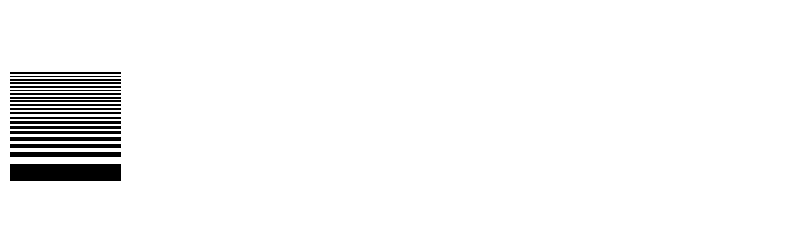

This chart was generated by the following Python code:
import numpy as np
import matplotlib.pyplot as plt
from matplotlib.colors import ListedColormap

def update_potential(potential, axes, cmap):
    # pc_pad = np.pad(potential, pad_width=1, mode='reflect')
    pc_pad = np.pad(potential, pad_width=1, mode='edge')
    # pc_pad = np.pad(potential, pad_width=1, mode='constant', constant_values=0)

    # pc_pad[0, :] = pc_pad[1, :].copy()
    # pc_pad[-1, :] = pc_pad[-2, :].copy()
    # pc_pad[:, 0] = pc_pad[:, 1].copy()
    # pc_pad[:, -1] = pc_pad[:, -2].copy()

    # boundary_mask = np.zeros_like(pc_pad, dtype=bool)
    # boundary_mask[1:-1, 1:-1] = True
    # boundary_mask[2:-2, 2:-2] = False

    # pc_pad = update_potential_level(pc_pad, boundary_mask, axes, cmap)

    # dy, dx = np.gradient(pc_pad)

    pc = pc_pad[1:-1,  1:-1].copy()
    pc += pc_pad[1:-1,  :-2]
    pc += pc_pad[1:-1,   2:]
    pc += pc_pad[:-2, 1:-1]
    pc += pc_pad[2:, 1:-1]
    pc /= 5

    pc[0, :] = pc[1, :]
    pc[-1, :] = pc[-2, :]
    pc[:, 0] = pc[:, 1]
    pc[:, -1] = pc[:, -2]

    return pc

def update_potential_level(potential, boundary, axes, cmap):
    pc_pad = np.pad(potential, pad_width=1, mode='edge')
    bc_pad = np.pad(boundary, pad_width=1, mode='constant', constant_values=0)
    pc = potential.copy()

    p_avg  = pc_pad[1:-1,  :-2].copy()
    p_avg += pc_pad[1:-1,   2:]
    p_avg += pc_pad[:-2, 1:-1]
    p_avg += pc_pad[2:, 1:-1]
    p_avg /= 4

    # p_avg[boundary > 0] = 100
    p_avg[boundary > 0] -= pc[boundary > 0]
    p_avg[boundary == 0] = 0

    axes[1].imshow(boundary, cmap=cmap)
    axes[2].imshow(p_avg, cmap='gray')

    # print('avg ', p_avg)

    p_avg = np.pad(p_avg, pad_width=1, mode='constant', constant_values=0)

    bc = p_avg[1:-1,  :-2].copy()
    bc += p_avg[1:-1,   2:]
    bc += p_avg[:-2, 1:-1]
    bc += p_avg[2:, 1:-1]

    axes[3].imshow(bc, cmap='gray')

    counts = np.zeros_like(potential)
    counts += (bc_pad[1:-1,  :-2] > 0)
    counts += (bc_pad[1:-1,  2:] > 0)
    counts += (bc_pad[:-2, 1:-1] > 0)
    counts += (bc_pad[2:, 1:-1] > 0)

    nonzero = counts > 0
    pc[nonzero] += bc[nonzero] / counts[nonzero] * 0.3
    pc[~nonzero] = potential[~nonzero]
    pc[boundary > 0] = potential[boundary > 0]

    axes[4].imshow(dy, cmap='gray')
    axes[5].imshow(dx, cmap='gray')

    return pc

if __name__ == '__main__':
    # plot init
    fig, axes = plt.subplots(1, 6, figsize=(10, 3))

    axes = axes.ravel()
    for ax in axes: ax.axis('off')

    # mask
    boundary_mask = np.zeros((100, 100), dtype=bool)
    h, w = boundary_mask.shape

    y, x = np.ogrid[:h, :w]
    boundary_mask[:1, :] = True
    # boundary_mask[(y-h//2)**2 + (x-w//2)**2 < h*w//20] = True
    # boundary_mask[(y-h//2)**2 + (x-w//2)**2 < h*w//160] = True

    # potential
    potential = np.zeros_like(boundary_mask, dtype=float)
    potential[boundary_mask > 0] = 255

    colors = ['#000000', '#ffffff'] * 20
    cmap = ListedColormap(colors)

    # update potential
    plt.ion()

    for i in range(10000):
        pc = update_potential(potential, axes, cmap)
        pc[boundary_mask] = potential[boundary_mask]

        potential = pc

        if (i%100 == 0 and i > 200):
        # if (i%100 == 0 and i > 200):
            print(i)
            axes[0].imshow(potential, cmap=cmap)

            plt.pause(0.1)

    plt.ioff()

    # show the plot
    plt.show()

